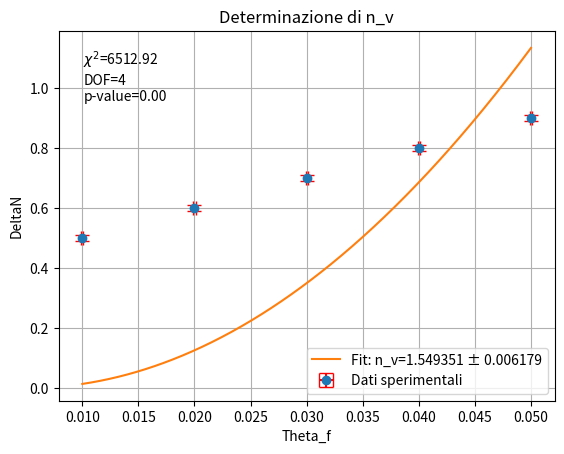

Recreate this plot in Python.
import numpy as np
import matplotlib.pyplot as plt
from scipy.stats import chi2

def determina_n_v(theta_f, deltaN, theta_i, d, lambda_, errori_theta_f, errore_theta_i, errori_deltaN, titolo="Determinazione di n_v", xlabel="Theta_f", ylabel="DeltaN"):
    """
    Determina il valore di n_v attraverso l'interpolazione:
    deltaN = 2d(1-cos(theta))(n_v-1) / (lambda * (cos(theta) + n_v - 1)).
    Mostra il grafico con il valore di n_v, il suo errore, chi-quadro e p-value.

    :param theta_f: Lista dei valori di theta_f (in radianti).
    :param deltaN: Lista dei valori di DeltaN.
    :param theta_i: Valore noto di theta_i (in radianti).
    :param d: Spessore noto (in unità coerenti con lambda_).
    :param lambda_: Lunghezza d'onda nota.
    :param errori_theta_f: Lista degli errori associati a theta_f.
    :param errore_theta_i: Errore associato a theta_i.
    :param errori_deltaN: Lista degli errori associati a DeltaN.
    :param titolo: Titolo del grafico (opzionale).
    :param xlabel: Etichetta dell'asse x (opzionale).
    :param ylabel: Etichetta dell'asse y (opzionale).
    """
    # Calcola theta = theta_f - theta_i e i relativi errori
    theta = np.array(theta_f) - theta_i
    errore_theta = np.sqrt(np.array(errori_theta_f)**2 + errore_theta_i**2)

    # Funzione per il fit non lineare
    def modello(theta, n_v):
        cos_theta = np.cos(theta)
        return (2 * d * (1 - cos_theta) * (n_v - 1)) / (lambda_ * (cos_theta + n_v - 1))

    # Stima iniziale di n_v
    n_v_iniziale = 1.0003

    # Fit non lineare con curve_fit
    from scipy.optimize import curve_fit
    popt, pcov = curve_fit(
        modello, theta, deltaN, p0=[n_v_iniziale], sigma=errori_deltaN, absolute_sigma=True
    )
    n_v = popt[0]
    errore_n_v = np.sqrt(pcov[0, 0])

    # Calcolo del chi-quadro
    deltaN_fit = modello(theta, n_v)
    chi_quadro = np.sum(((deltaN - deltaN_fit) / errori_deltaN) ** 2)
    dof = len(theta) - len(popt)  # Gradi di libertà
    p_value = 1 - chi2.cdf(chi_quadro, dof)

    # Disegna il grafico
    plt.errorbar(theta_f, deltaN, xerr=errori_theta_f, yerr=errori_deltaN, fmt='o', ecolor='red', capsize=5, label="Dati sperimentali")
    theta_fit = np.linspace(min(theta_f), max(theta_f), 500)
    deltaN_fit_plot = modello(theta_fit - theta_i, n_v)
    plt.plot(theta_fit, deltaN_fit_plot, label=f"Fit: n_v={n_v:.6f} ± {errore_n_v:.6f}")
    plt.title(titolo)
    plt.xlabel(xlabel)
    plt.ylabel(ylabel)
    plt.legend()
    plt.grid(True)

    # Stampa i risultati sul grafico
    plt.text(0.05, 0.95, f"$\chi^2$={chi_quadro:.2f}\nDOF={dof}\np-value={p_value:.2f}", 
             transform=plt.gca().transAxes, fontsize=10, verticalalignment='top')
    plt.show()

    # Stampa i risultati in console
    print(f"n_v: {n_v:.6f} ± {errore_n_v:.6f}")
    print(f"Chi-quadro: {chi_quadro:.2f}")
    print(f"Gradi di libertà: {dof}")
    print(f"P-value: {p_value:.2f}")

def main():
    # Dati
    theta_f = [0.01, 0.02, 0.03, 0.04, 0.05]  # Angoli finali in radianti
    deltaN = [0.5, 0.6, 0.7, 0.8, 0.9]  # DeltaN
    theta_i = 0.005  # Angolo iniziale in radianti
    d = 1e-3  # Spessore noto in metri
    lambda_ = 632.8e-9  # Lunghezza d'onda in metri

    # Errori
    errori_theta_f = [0.0001, 0.0001, 0.0001, 0.0001, 0.0001]  # Errori su theta_f
    errore_theta_i = 0.0001  # Errore su theta_i
    errori_deltaN = [0.01, 0.01, 0.01, 0.01, 0.01]  # Errori su DeltaN

    # Grafico
    determina_n_v(theta_f, deltaN, theta_i, d, lambda_, errori_theta_f, errore_theta_i, errori_deltaN)

if __name__ == "__main__":
    main()
